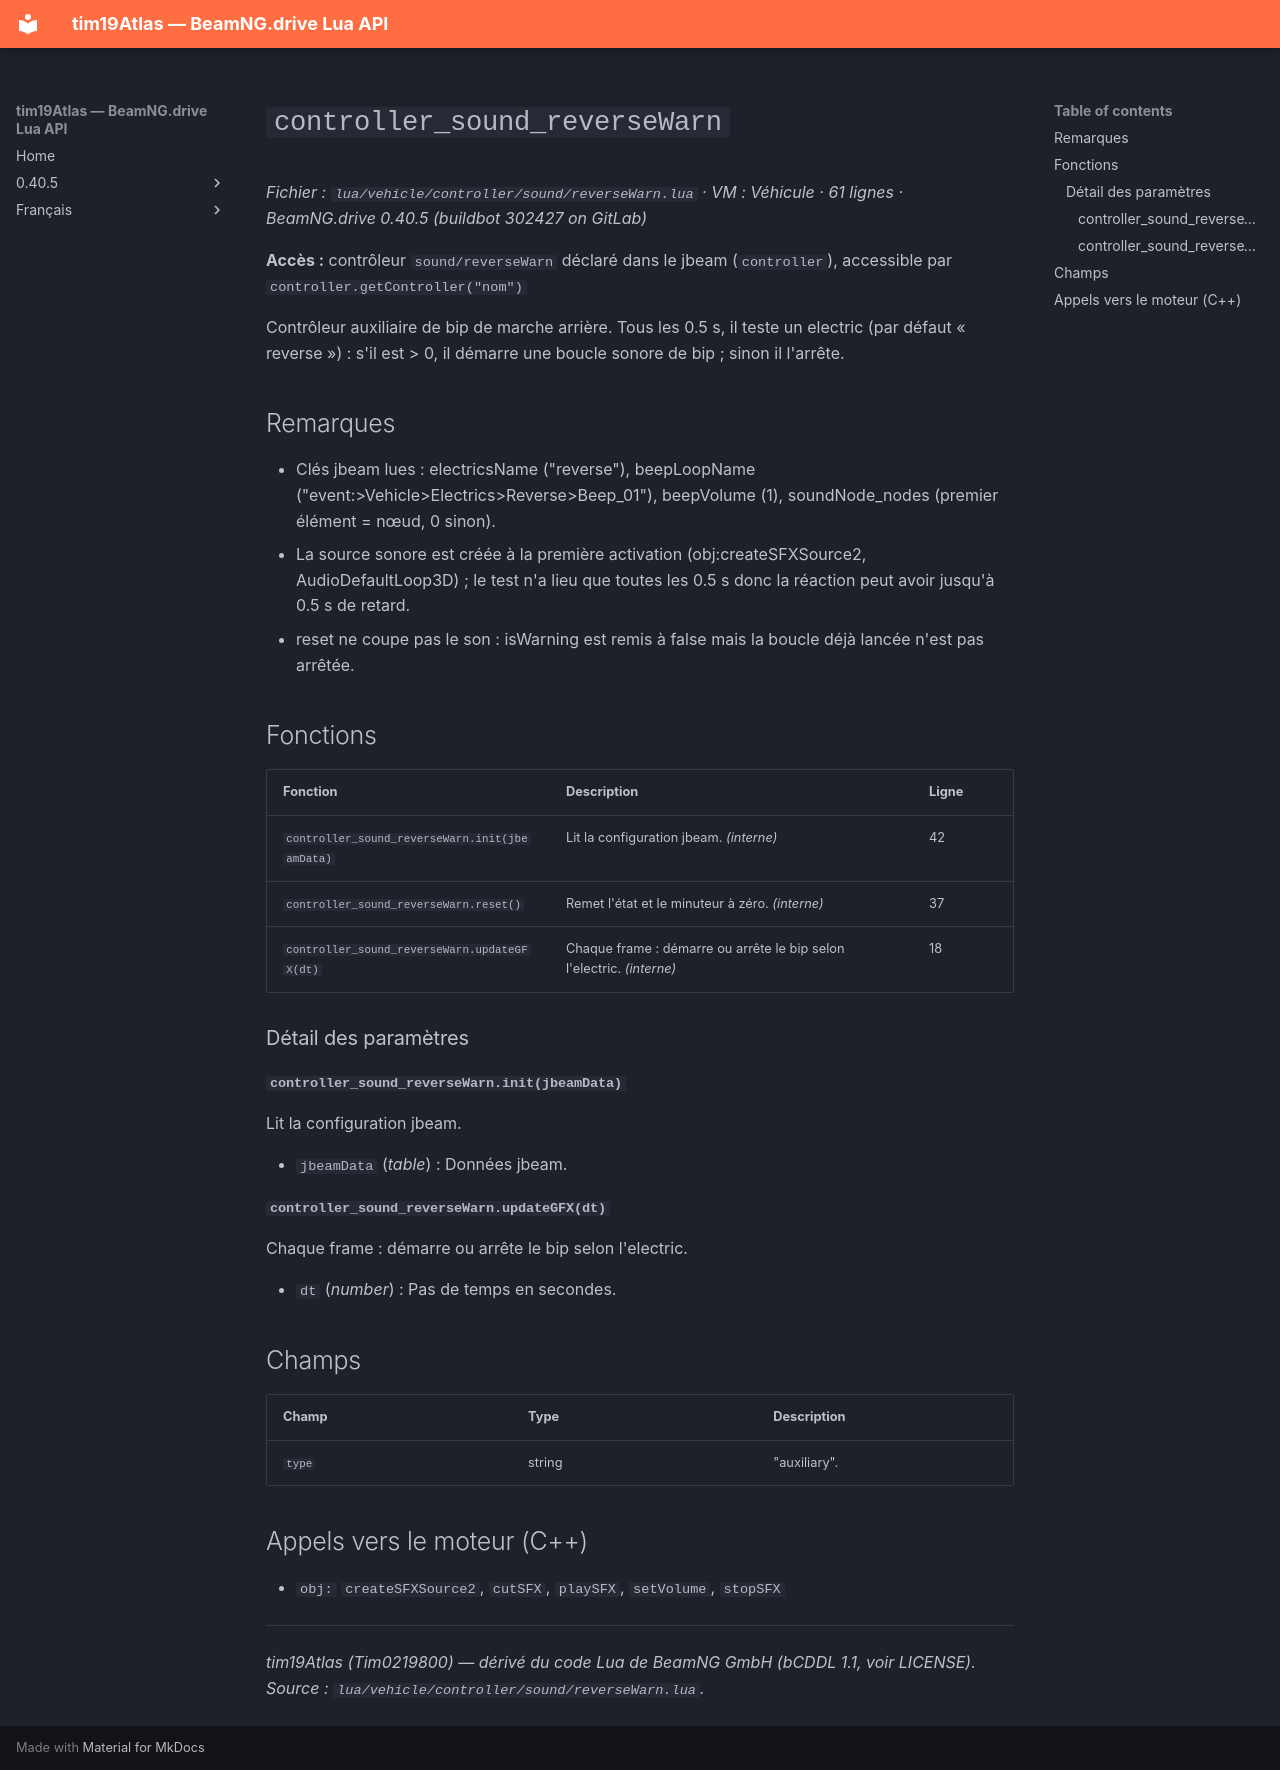

repository: Tim0219800/beamng-lua-atlas · page: fr/0.40.5/vehicle/controller/sound/reverseWarn.html · generator: mkdocs

# `controller_sound_reverseWarn`

*Fichier : `lua/vehicle/controller/sound/reverseWarn.lua` · VM : Véhicule · 61 lignes · BeamNG.drive 0.40.5 (buildbot 302427 on GitLab)*

**Accès :** contrôleur `sound/reverseWarn` déclaré dans le jbeam (`controller`), accessible par `controller.getController("nom")`

Contrôleur auxiliaire de bip de marche arrière. Tous les 0.5 s, il teste un electric (par défaut « reverse ») : s'il est > 0, il démarre une boucle sonore de bip ; sinon il l'arrête.

## Remarques

- Clés jbeam lues : electricsName ("reverse"), beepLoopName ("event:>Vehicle>Electrics>Reverse>Beep_01"), beepVolume (1), soundNode_nodes (premier élément = nœud, 0 sinon).
- La source sonore est créée à la première activation (obj:createSFXSource2, AudioDefaultLoop3D) ; le test n'a lieu que toutes les 0.5 s donc la réaction peut avoir jusqu'à 0.5 s de retard.
- reset ne coupe pas le son : isWarning est remis à false mais la boucle déjà lancée n'est pas arrêtée.

## Fonctions

| Fonction | Description | Ligne |
|---|---|---|
| `controller_sound_reverseWarn.init(jbeamData)` | Lit la configuration jbeam. *(interne)* | 42 |
| `controller_sound_reverseWarn.reset()` | Remet l'état et le minuteur à zéro. *(interne)* | 37 |
| `controller_sound_reverseWarn.updateGFX(dt)` | Chaque frame : démarre ou arrête le bip selon l'electric. *(interne)* | 18 |

### Détail des paramètres

#### `controller_sound_reverseWarn.init(jbeamData)`

Lit la configuration jbeam.

- `jbeamData` (*table*) : Données jbeam.

#### `controller_sound_reverseWarn.updateGFX(dt)`

Chaque frame : démarre ou arrête le bip selon l'electric.

- `dt` (*number*) : Pas de temps en secondes.

## Champs

| Champ | Type | Description |
|---|---|---|
| `type` | string | "auxiliary". |

## Appels vers le moteur (C++)

- `obj:` `createSFXSource2`, `cutSFX`, `playSFX`, `setVolume`, `stopSFX`

---
*tim19Atlas (Tim0219800) — dérivé du code Lua de BeamNG GmbH (bCDDL 1.1, voir LICENSE). Source : `lua/vehicle/controller/sound/reverseWarn.lua`.*
